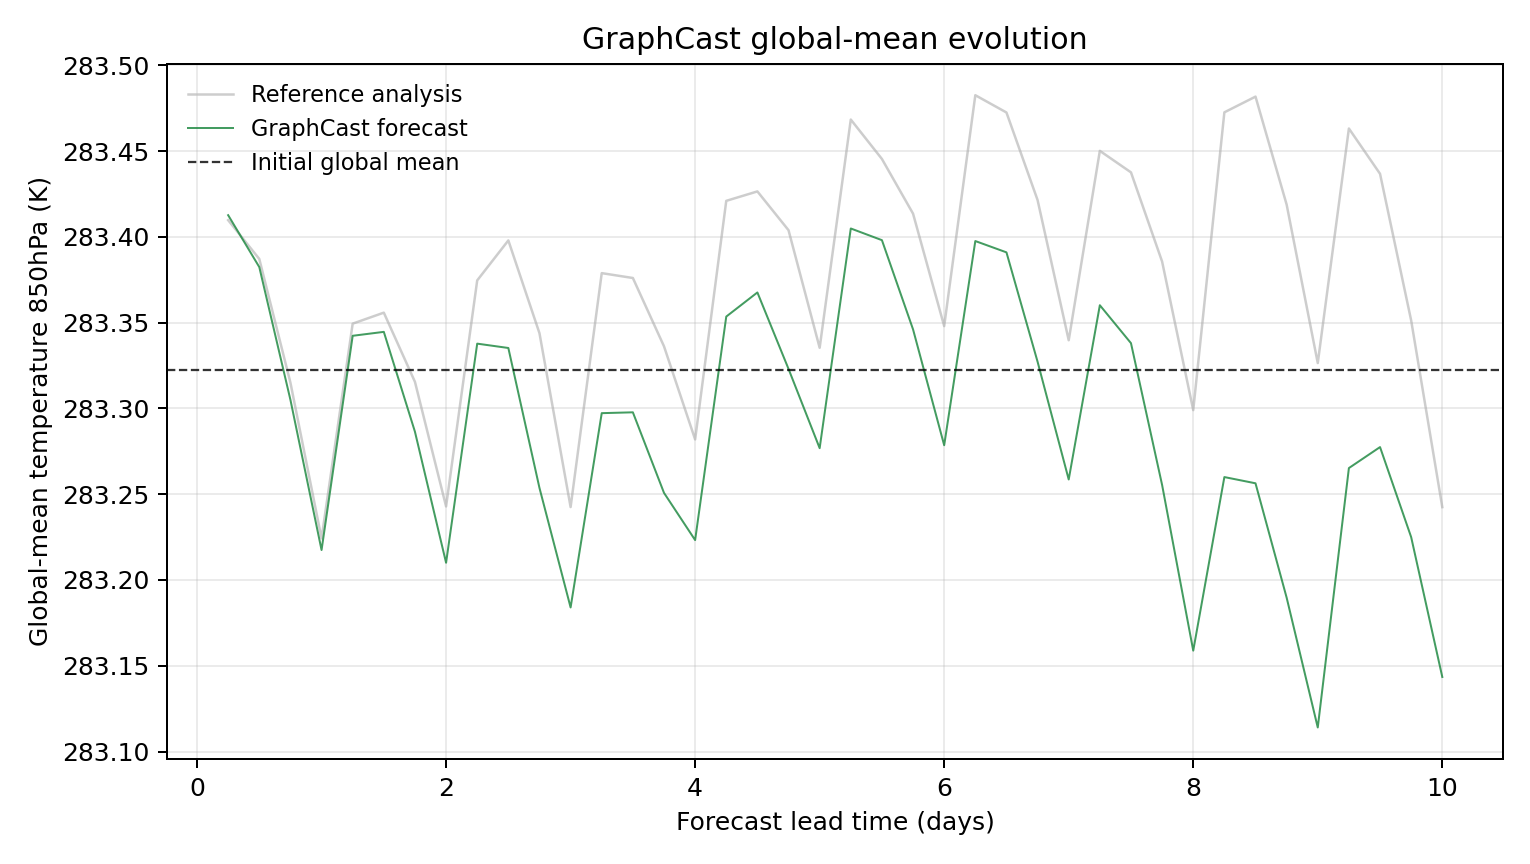

The file beside this chart, header and first rows:
model, scenario, init_time, step, lead_hours, lead_day, global_mean_k, global_mean_anomaly_k, reference_global_mean_k, reference_global_mean_anomaly_k, initial_global_mean_k, metric_id, metric_variable, metric_level_hpa, reference
GraphCast, , 2023-08-09T06:00, 1, 6.0, 0.25, 283.4, 0.09045, 283.4, 0.08755, 283.3, temperature_850hPa, temperature, 850, ground_truth
GraphCast, , 2023-08-09T06:00, 2, 12.0, 0.5, 283.4, 0.06021, 283.4, 0.06494, 283.3, temperature_850hPa, temperature, 850, ground_truth
GraphCast, , 2023-08-09T06:00, 3, 18.0, 0.75, 283.3, -0.01718, 283.3, -0.007172, 283.3, temperature_850hPa, temperature, 850, ground_truth
GraphCast, , 2023-08-09T06:00, 4, 24.0, 1.0, 283.2, -0.1048, 283.2, -0.09799, 283.3, temperature_850hPa, temperature, 850, ground_truth
GraphCast, , 2023-08-09T06:00, 5, 30.0, 1.25, 283.3, 0.02014, 283.3, 0.02722, 283.3, temperature_850hPa, temperature, 850, ground_truth
GraphCast, , 2023-08-09T06:00, 6, 36.0, 1.5, 283.3, 0.02243, 283.4, 0.03363, 283.3, temperature_850hPa, temperature, 850, ground_truth
GraphCast, , 2023-08-09T06:00, 7, 42.0, 1.75, 283.3, -0.0358, 283.3, -0.006714, 283.3, temperature_850hPa, temperature, 850, ground_truth
GraphCast, , 2023-08-09T06:00, 8, 48.0, 2.0, 283.2, -0.1122, 283.2, -0.07935, 283.3, temperature_850hPa, temperature, 850, ground_truth
GraphCast, , 2023-08-09T06:00, 9, 54.0, 2.25, 283.3, 0.01556, 283.4, 0.05243, 283.3, temperature_850hPa, temperature, 850, ground_truth
GraphCast, , 2023-08-09T06:00, 10, 60.0, 2.5, 283.3, 0.01303, 283.4, 0.07574, 283.3, temperature_850hPa, temperature, 850, ground_truth
GraphCast, , 2023-08-09T06:00, 11, 66.0, 2.75, 283.3, -0.06857, 283.3, 0.02164, 283.3, temperature_850hPa, temperature, 850, ground_truth
GraphCast, , 2023-08-09T06:00, 12, 72.0, 3.0, 283.2, -0.1382, 283.2, -0.07971, 283.3, temperature_850hPa, temperature, 850, ground_truth
GraphCast, , 2023-08-09T06:00, 13, 78.0, 3.25, 283.3, -0.02496, 283.4, 0.05667, 283.3, temperature_850hPa, temperature, 850, ground_truth
GraphCast, , 2023-08-09T06:00, 14, 84.0, 3.5, 283.3, -0.02448, 283.4, 0.05383, 283.3, temperature_850hPa, temperature, 850, ground_truth
GraphCast, , 2023-08-09T06:00, 15, 90.0, 3.75, 283.3, -0.07144, 283.3, 0.01401, 283.3, temperature_850hPa, temperature, 850, ground_truth
GraphCast, , 2023-08-09T06:00, 16, 96.0, 4.0, 283.2, -0.09897, 283.3, -0.04028, 283.3, temperature_850hPa, temperature, 850, ground_truth
GraphCast, , 2023-08-09T06:00, 17, 102.0, 4.25, 283.4, 0.03134, 283.4, 0.09882, 283.3, temperature_850hPa, temperature, 850, ground_truth
GraphCast, , 2023-08-09T06:00, 18, 108.0, 4.5, 283.4, 0.04541, 283.4, 0.1043, 283.3, temperature_850hPa, temperature, 850, ground_truth
GraphCast, , 2023-08-09T06:00, 19, 114.0, 4.75, 283.3, 0.000824, 283.4, 0.0817, 283.3, temperature_850hPa, temperature, 850, ground_truth
GraphCast, , 2023-08-09T06:00, 20, 120.0, 5.0, 283.3, -0.04538, 283.3, 0.01315, 283.3, temperature_850hPa, temperature, 850, ground_truth
GraphCast, , 2023-08-09T06:00, 21, 126.0, 5.25, 283.4, 0.0827, 283.5, 0.1462, 283.3, temperature_850hPa, temperature, 850, ground_truth
GraphCast, , 2023-08-09T06:00, 22, 132.0, 5.5, 283.4, 0.0759, 283.4, 0.1232, 283.3, temperature_850hPa, temperature, 850, ground_truth
GraphCast, , 2023-08-09T06:00, 23, 138.0, 5.75, 283.3, 0.02386, 283.4, 0.09134, 283.3, temperature_850hPa, temperature, 850, ground_truth
GraphCast, , 2023-08-09T06:00, 24, 144.0, 6.0, 283.3, -0.04367, 283.3, 0.02579, 283.3, temperature_850hPa, temperature, 850, ground_truth
GraphCast, , 2023-08-09T06:00, 25, 150.0, 6.25, 283.4, 0.07538, 283.5, 0.1604, 283.3, temperature_850hPa, temperature, 850, ground_truth
GraphCast, , 2023-08-09T06:00, 26, 156.0, 6.5, 283.4, 0.06879, 283.5, 0.1503, 283.3, temperature_850hPa, temperature, 850, ground_truth
GraphCast, , 2023-08-09T06:00, 27, 162.0, 6.75, 283.3, 0.005005, 283.4, 0.09927, 283.3, temperature_850hPa, temperature, 850, ground_truth
GraphCast, , 2023-08-09T06:00, 28, 168.0, 7.0, 283.3, -0.06363, 283.3, 0.01755, 283.3, temperature_850hPa, temperature, 850, ground_truth
GraphCast, , 2023-08-09T06:00, 29, 174.0, 7.25, 283.4, 0.03796, 283.5, 0.128, 283.3, temperature_850hPa, temperature, 850, ground_truth
GraphCast, , 2023-08-09T06:00, 30, 180.0, 7.5, 283.3, 0.01584, 283.4, 0.1154, 283.3, temperature_850hPa, temperature, 850, ground_truth
GraphCast, , 2023-08-09T06:00, 31, 186.0, 7.75, 283.3, -0.06683, 283.4, 0.06342, 283.3, temperature_850hPa, temperature, 850, ground_truth
GraphCast, , 2023-08-09T06:00, 32, 192.0, 8.0, 283.2, -0.1634, 283.3, -0.02319, 283.3, temperature_850hPa, temperature, 850, ground_truth
GraphCast, , 2023-08-09T06:00, 33, 198.0, 8.25, 283.3, -0.06223, 283.5, 0.1504, 283.3, temperature_850hPa, temperature, 850, ground_truth
GraphCast, , 2023-08-09T06:00, 34, 204.0, 8.5, 283.3, -0.06586, 283.5, 0.1596, 283.3, temperature_850hPa, temperature, 850, ground_truth
GraphCast, , 2023-08-09T06:00, 35, 210.0, 8.75, 283.2, -0.1325, 283.4, 0.09665, 283.3, temperature_850hPa, temperature, 850, ground_truth
GraphCast, , 2023-08-09T06:00, 36, 216.0, 9.0, 283.1, -0.2082, 283.3, 0.004242, 283.3, temperature_850hPa, temperature, 850, ground_truth
GraphCast, , 2023-08-09T06:00, 37, 222.0, 9.25, 283.3, -0.05698, 283.5, 0.141, 283.3, temperature_850hPa, temperature, 850, ground_truth
GraphCast, , 2023-08-09T06:00, 38, 228.0, 9.5, 283.3, -0.04474, 283.4, 0.1146, 283.3, temperature_850hPa, temperature, 850, ground_truth
GraphCast, , 2023-08-09T06:00, 39, 234.0, 9.75, 283.2, -0.09723, 283.4, 0.02908, 283.3, temperature_850hPa, temperature, 850, ground_truth
GraphCast, , 2023-08-09T06:00, 40, 240.0, 10.0, 283.1, -0.1788, 283.2, -0.07974, 283.3, temperature_850hPa, temperature, 850, ground_truth
